Dataset: PlantVillage (GitHub, sss41097/PlantVillage). Classes: Potato___Early_blight, Potato___Late_blight, Potato___healthy, Rice__Bacterial leaf blight, Rice__Brown spot, Rice__Leaf smut, Tomato__Late_Blight, Tomato___Bacterial_spot, Tomato___Early_blight, Tomato___Late_blight, Tomato___Leaf_Mold, Tomato___Septoria_leaf_spot, Tomato___Spider_mites Two-spotted_spider_mite, Tomato___Target_Spot, Tomato___Tomato_mosaic_virus, Tomato___healthy.

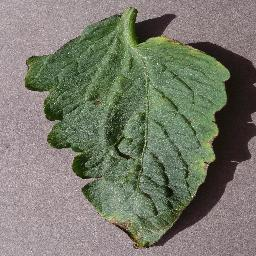
Label: Tomato___Target_Spot

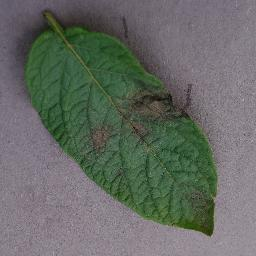
Label: Potato___Late_blight

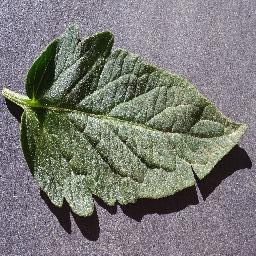
Label: Tomato___healthy

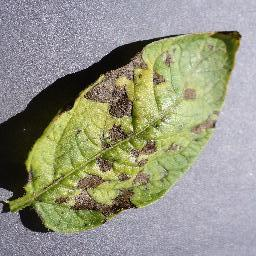
Label: Potato___Early_blight

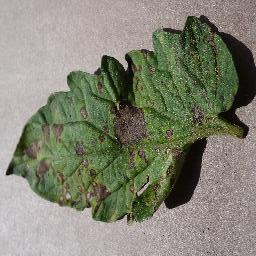
Label: Tomato___Early_blight

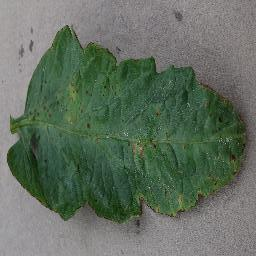
Label: Tomato___Bacterial_spot
